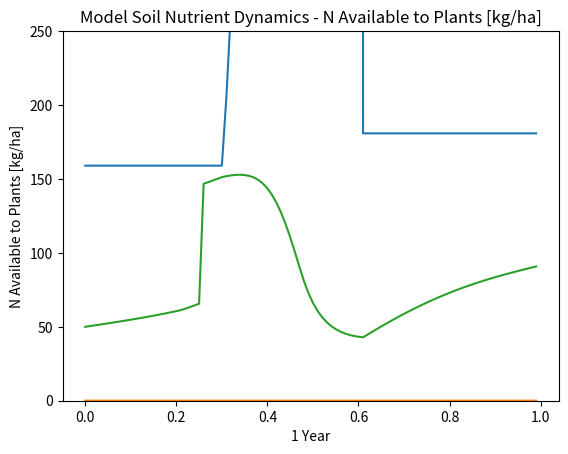

Here is the Python script that generated this plot:
# -*- coding: utf-8 -*-
"""
Created on Fri Apr 19 12:07:51 2024

[redacted]
"""

import pandas as pd
import numpy as np
import math
from scipy.interpolate import interp1d
import matplotlib.pyplot as plt


def step_function_series(step_function_dict, index_series):
    stpf = pd.Series(index=index_series, dtype='float64')
    for key, value in step_function_dict.items():
        stpf.loc[key] = value
    stpf.fillna(method='ffill', inplace=True)
    return stpf

def plot_diagram(data, title, ylim=None):
    plt.plot(data.index, data)
    plt.xlabel('1 Year')
    plt.ylabel(title.split(' - ')[-1])  # Extracting the y-label from the title
    plt.title(title)
    if ylim:
        plt.ylim(ylim)
    plt.show()

# Base Parameters
sim_start = 0
sim_end = 1
delta_t = 0.01      # TIME STEP
sim_index = pd.Index(np.arange(sim_start, sim_end, delta_t, dtype='float').round(2))

# Simulation Parameters
# Soil parameters
INITIAL_CN_IN_NUTRIENT_HUMUS = 20                           # [1]
ORGANIC_MATTER_IN_SOIL = 0.04                               # [1] volume fraction
INITIAL_FRACTION_PERMANENT_HUMUS_IN_ORGANIC_MATTER = 0.75   # [1] volume fraction
DEPTH_OF_PLOW_LAYER = 0.2                                   # [m]
SOIL_LOSS_BY_EROSION = 5000                                 # [kg/(Year*ha)]
INITIAL_AVAILABLE_NITROGEN = 50                             # [kg/ha]
LEACHING_RATE = 0.3                                         # [1/Year]
SOIL_SPECIFIC_WEIGHT = 1600                                 # [kg/(m*m*m)]

# Fertilization parameters
MANURE_APPLIED = 15000              # [kg/ha]
COMPOST_APPLIED = 10000             # [kg/ha]
ORGANIC_FERTILIZER_DATE = 0.2       # [Year] 0.20 = 10th week = beginning of March
MINERAL_FERTILIZER_DATE = 0.25      # [Year] 0.25 = 13th week = end of March
NITROGEN_FERTILIZER_APPLIED = 80    # [kg/ha]
CN_IN_COMPOST = 15                  # [1] ratio of C to N in compost
CN_IN_MANURE = 20                   # [1] ratio of C to N in manure
ODM_FRACTION_OF_MANURE = 0.25       # *1 [1] kg ODM per kg fresh matter
ODM_FRACTION_IN_COMPOST = 0.35      # *1 [1] kg ODM per kg fresh matter
NITROGEN_INPUT_FROM_ATMOSPHERE = 25 # kg/(ha*Year)
DECOMPOSITION_RATE = 0.2            # [1/Year]

# Crop parameters
MAX_CROP_YIELD = 6500                   # [kg/ha]
SPECIFIC_NITROGEN_UPTAKE = 0.029        # [1] kg N per kg ODM harvest yield
HARVEST_SPECIFIC_WEIGHT = 1.15          # [1] kg fresh weight per kg ODM
MAX_CROP_RESIDUES = 1700                # [kg/ha]
AMOUNT_STRAW_AND_LEAVES = 7700          # [kg/ha]
CN_RATIO_IN_STRAW = 80                  # [1]
MAX_NITROGEN_IN_CROP_RESIDUES = 17      # [kg/ha]
NITROGEN_FIXATION = 0                   # [1] legumes only, otherwise = 0, in kg N per kg ODM yield
STRAW_AND_LEAVES_REMAIN_IN_FIELD = 1    # [1] straw or leaves remain in field = 1, are harvested = 0
BEGIN_GROWTH_PERIOD = 0.3               # [Year]
HARVEST_TIME = 0.6                      # [Year]
MOISTURE_EFFECT = 1                     # [1]

# Other parameters
ORGANIC_MATTER_SPECIFIC_WEIGHT = 650    # [kg/(m*m*m)] spec. weight, dry matter
PI = 3.14159                            # [1/Year]
sqm_per_ha = 10000                      # [m*m /ha]
DELAY_TIME = 0.25                       # [Year]
C_per_OM = 0.47                         # [1] kg C per kg OM


# Influence of 1/CN_ratio[1] on decomposition factor[1]
decomposition_factor = {0.0: 0.0, 0.01: 0.05, 0.025: 0.25, 0.033: 0.5, 0.04: 0.9, 0.05: 1.0, 1.0: 1.0}
decomposition_factor_tbf = interp1d(list(decomposition_factor.keys()), 
                                    list(decomposition_factor.values()), 'linear')
# Influence of 1/CN_ratio[1] on nitrogen transfer[1/Year]
N_transfer_function = {0.0: 0.0, 0.01: 0.95, 0.025: 0.75, 0.033: 0.5, 0.04: 0.2, 0.05: 0.0, 1.0: 0.0}
N_transfer_function_tbf = interp1d(list(N_transfer_function.keys()), 
                                   list(N_transfer_function.values()), 'linear')
# Influence of OM content[1] on N leaching factor[1]
nitrogen_leaching = {0.0: 1.0, 0.05: 0.5, 0.1: 0.2, 1.0: 0.1}
nitrogen_leaching_tbf = interp1d(list(nitrogen_leaching.keys()), 
                                 list(nitrogen_leaching.values()), 'linear')
# Influence of N availability[1] on crop growth factor[1]
nitrogen_effect = {0: 0, 0.2: 0.2, 0.35: 0.5, 0.5: 0.8, 1: 1, 2: 0.9, 3: 0.4, 5: 0.1, 10: 0}
nitrogen_effect_tbf = interp1d(list(nitrogen_effect.keys()), 
                               list(nitrogen_effect.values()), 'linear')



# Initialize stock variables (integrators)
relative_plant_biomass = pd.Series(index=sim_index, dtype='float64')
carbon_in_nutrient_humus = pd.Series(index=sim_index, dtype='float64')
nitrogen_in_nutrient_humus = pd.Series(index=sim_index, dtype='float64')
plant_available_nitrogen = pd.Series(index=sim_index, dtype='float64')
carbon_in_permanent_humus = pd.Series(index=sim_index, dtype='float64')
relative_crop_yield = pd.Series(index=sim_index, dtype='float64')
total_biomass = pd.Series(index=sim_index, dtype='float64')
fraction_of_organic_matter_in_soil = pd.Series(index=sim_index, dtype='float64')


# Assign initial value to stock variables
relative_plant_biomass_j = 0.01                 # [1]
carbon_in_nutrient_humus_j = 0.0                # Assign value in loop
nitrogen_in_nutrient_humus_j = 0.0              # Assign value in loop
plant_available_nitrogen_j = INITIAL_AVAILABLE_NITROGEN     # [kg/ha]
carbon_in_permanent_humus_j = ORGANIC_MATTER_IN_SOIL *(1-INITIAL_FRACTION_PERMANENT_HUMUS_IN_ORGANIC_MATTER) *DEPTH_OF_PLOW_LAYER *sqm_per_ha *ORGANIC_MATTER_SPECIFIC_WEIGHT *C_per_OM *INITIAL_FRACTION_PERMANENT_HUMUS_IN_ORGANIC_MATTER /(1-INITIAL_FRACTION_PERMANENT_HUMUS_IN_ORGANIC_MATTER) #[kg/ha]
relative_crop_yield_j = 0.0                     # [1]
total_biomass_j = 0.0                           # Assign value in loop
fraction_of_organic_matter_in_soil_j = 0.0      # Assign value in loop



for i in sim_index:
# Update values for stock variables
    relative_plant_biomass[i] = relative_plant_biomass_j 
    carbon_in_nutrient_humus[i] = carbon_in_nutrient_humus_j
    nitrogen_in_nutrient_humus[i] = nitrogen_in_nutrient_humus_j
    plant_available_nitrogen[i] = plant_available_nitrogen_j
    carbon_in_permanent_humus[i] = carbon_in_permanent_humus_j
    relative_crop_yield[i] = relative_crop_yield_j
    total_biomass[i] = total_biomass_j
    fraction_of_organic_matter_in_soil[i] = fraction_of_organic_matter_in_soil_j
    
# Tier 1
# C input for "C_input_in_nutrient_humus"
    # Carbon_in_nutrient_humus (CINH) inputs    
    C_in_crop_residue = C_per_OM*relative_plant_biomass[i] *(STRAW_AND_LEAVES_REMAIN_IN_FIELD *AMOUNT_STRAW_AND_LEAVES +MAX_CROP_RESIDUES)/delta_t  if abs(i-HARVEST_TIME) < delta_t/2  else 0
    C_input_from_crop_residues = C_in_crop_residue      #[kg/(ha*Year)]
    C_in_manure = MANURE_APPLIED * ODM_FRACTION_OF_MANURE * C_per_OM        #[kg/ha]
    C_in_compost = COMPOST_APPLIED * ODM_FRACTION_IN_COMPOST * C_per_OM     #[kg/ha]
    # CINH outputs
    relative_erosion_loss = SOIL_LOSS_BY_EROSION /(DEPTH_OF_PLOW_LAYER *sqm_per_ha *SOIL_SPECIFIC_WEIGHT)  #[1/Year]
    initial_C_in_nutrient_humus = ORGANIC_MATTER_IN_SOIL *(1 -INITIAL_FRACTION_PERMANENT_HUMUS_IN_ORGANIC_MATTER) *DEPTH_OF_PLOW_LAYER *sqm_per_ha *ORGANIC_MATTER_SPECIFIC_WEIGHT *C_per_OM   # [kg/ha]
    ## Assigning initial value in the first iteration
    carbon_in_nutrient_humus[i] = initial_C_in_nutrient_humus if i<0.01  else carbon_in_nutrient_humus[i]
    nitrogen_in_nutrient_humus[i] = initial_C_in_nutrient_humus/INITIAL_CN_IN_NUTRIENT_HUMUS if i<0.01  else nitrogen_in_nutrient_humus[i]
    N_in_crop_residues = (C_per_OM * relative_plant_biomass[i] * (STRAW_AND_LEAVES_REMAIN_IN_FIELD * AMOUNT_STRAW_AND_LEAVES / CN_RATIO_IN_STRAW + MAX_NITROGEN_IN_CROP_RESIDUES)) / delta_t if abs(i - HARVEST_TIME) < delta_t / 2 else 0 #[kg/(ha*year)]
    N_input_from_crop_residues = N_in_crop_residues     # [kg/(ha*Year)]
    
# Tier 2
    # CINH inputs - completed
    C_input_from_organic_fertilizer = (C_in_manure + C_in_compost) /delta_t  if abs(i-ORGANIC_FERTILIZER_DATE) < delta_t/2  else 0  #[kg/(Year*ha)]
    # CINH outputs 
    C_loss_by_erosion = relative_erosion_loss * carbon_in_nutrient_humus[i] #[kg/(ha*Year)]
    CN_ratio = carbon_in_nutrient_humus[i] / nitrogen_in_nutrient_humus[i]
    N_input_from_organic_fertilizer = (C_in_manure/CN_IN_MANURE +C_in_compost/CN_IN_COMPOST)/delta_t if abs(i-ORGANIC_FERTILIZER_DATE) < delta_t/2  else 0
    
    
# Tier 3
    N_input_by_transfer = N_transfer_function_tbf(1/CN_ratio) * plant_available_nitrogen[i]    # [kg/(ha*Year)]
    decomposition_of_organic_matter = DECOMPOSITION_RATE * decomposition_factor_tbf(1/CN_ratio) * carbon_in_nutrient_humus[i] * (1+0.5*math.sin(2*PI*(i-DELAY_TIME))) #[kg/(ha*Year)]
    
    
# Tier 4
    N_loss_from_org_matter_decomposition = decomposition_of_organic_matter / CN_ratio   # [kg/(ha*Year)]
    N_loss_from_erosion = C_loss_by_erosion / CN_ratio  # [kg/(ha*Year)]
    
# Tier 5
    N_input_from_org_matter_decomposition = N_loss_from_org_matter_decomposition #[kg/(ha*Year)]
    
    

    N_from_atmosphere = NITROGEN_INPUT_FROM_ATMOSPHERE #[kg/(Year*ha)]
    N_input_from_mineral_fertilizer = NITROGEN_FERTILIZER_APPLIED / delta_t if abs(i - MINERAL_FERTILIZER_DATE) < delta_t / 2 else 0 #[kg/(ha*Year)]
    relative_nitrogen_availability = plant_available_nitrogen[i] / (MAX_CROP_YIELD * SPECIFIC_NITROGEN_UPTAKE) #[1]
    relative_growth_rate = 0 if (i<BEGIN_GROWTH_PERIOD) or (i>HARVEST_TIME) else (25*(20/52)/(HARVEST_TIME-BEGIN_GROWTH_PERIOD)) *relative_plant_biomass[i] *(1-relative_plant_biomass[i]) *MOISTURE_EFFECT *nitrogen_effect_tbf(relative_nitrogen_availability) #[1/year]
    growth_rate = relative_growth_rate * MAX_CROP_YIELD #[kg/(ha*year)]
    N_uptake_by_plants = growth_rate * (SPECIFIC_NITROGEN_UPTAKE - NITROGEN_FIXATION) #[kg/(ha*Year)]
    
    C_input_to_permanent_humus = 0.25 * decomposition_of_organic_matter #[kg/(ha*Year)]
    C_losses_of_permanent_humus = carbon_in_permanent_humus[i] * (0.2 + relative_erosion_loss) #[kg/(ha*Year)]
    
# Updates
# Carbon in permanent humus
    carbon_in_permanent_humus_j = carbon_in_permanent_humus[i] + delta_t*(C_input_to_permanent_humus - C_losses_of_permanent_humus)
# Fraction of organic matter in soil
    fraction_of_organic_matter_in_soil[i] = (carbon_in_nutrient_humus[i] + carbon_in_permanent_humus[i]) / (DEPTH_OF_PLOW_LAYER * sqm_per_ha * ORGANIC_MATTER_SPECIFIC_WEIGHT * C_per_OM) #[1]
# Plant available Nitrogen
    N_loss_by_leaching = LEACHING_RATE * plant_available_nitrogen[i] * nitrogen_leaching_tbf(fraction_of_organic_matter_in_soil[i]) #[kg/(ha*Year)]
    N_loss_by_transfer_to_org_matter = N_input_by_transfer #[kg/(ha*Year)] 
    plant_available_nitrogen_j = plant_available_nitrogen[i] + delta_t*(N_from_atmosphere +N_input_from_org_matter_decomposition +N_input_from_mineral_fertilizer -N_uptake_by_plants -N_loss_by_leaching -N_loss_by_transfer_to_org_matter)   # [kg/ha]
# Nitrogen in nutrient humus
    nitrogen_in_nutrient_humus_j = nitrogen_in_nutrient_humus[i] + delta_t*(N_input_from_organic_fertilizer +N_input_from_crop_residues +N_input_by_transfer +N_loss_from_org_matter_decomposition -N_loss_from_erosion)
# Carbon in nutrient humus 
    carbon_in_nutrient_humus_j = carbon_in_nutrient_humus[i] + delta_t*(C_input_from_organic_fertilizer + C_input_from_crop_residues - C_loss_by_erosion - decomposition_of_organic_matter)    # [kg/ha]
    fraction_permanent_humus_in_org_matter = carbon_in_permanent_humus[i] / (carbon_in_permanent_humus[i] + carbon_in_nutrient_humus[i]) #[1]
    harvest = relative_plant_biomass[i] /delta_t if abs(i-HARVEST_TIME) < delta_t/2 else 0 #[1/year]
# Relative crop yield
    relative_crop_yield_j = relative_crop_yield[i] + delta_t*harvest  # [1]
    harvest_yield_green_weight = HARVEST_SPECIFIC_WEIGHT * relative_crop_yield[i] * MAX_CROP_YIELD #[kg/ha]
# Total biomass
    relative_plant_biomass_j = relative_plant_biomass[i] + delta_t*(relative_growth_rate - harvest) # [1]
    C_in_crop_residues = (C_per_OM * relative_plant_biomass[i] * (STRAW_AND_LEAVES_REMAIN_IN_FIELD * AMOUNT_STRAW_AND_LEAVES + MAX_CROP_RESIDUES)) / delta_t if abs(i - HARVEST_TIME) < delta_t / 2 else 0 #[kg/(ha*year)]
    total_biomass[i] = relative_plant_biomass[i] * (MAX_CROP_YIELD + AMOUNT_STRAW_AND_LEAVES + MAX_CROP_RESIDUES) # [kg/ha]





## Output results
plot_diagram(total_biomass, 'Model Soil Nutrient Dynamics - Biomass [kg/ha]', (0, 20000))
plot_diagram(fraction_of_organic_matter_in_soil, 'Model Soil Nutrient Dynamics - OM Fraction in Soil [1]', (0, 0.1))
plot_diagram(plant_available_nitrogen, 'Model Soil Nutrient Dynamics - N Available to Plants [kg/ha]', (0, 250))